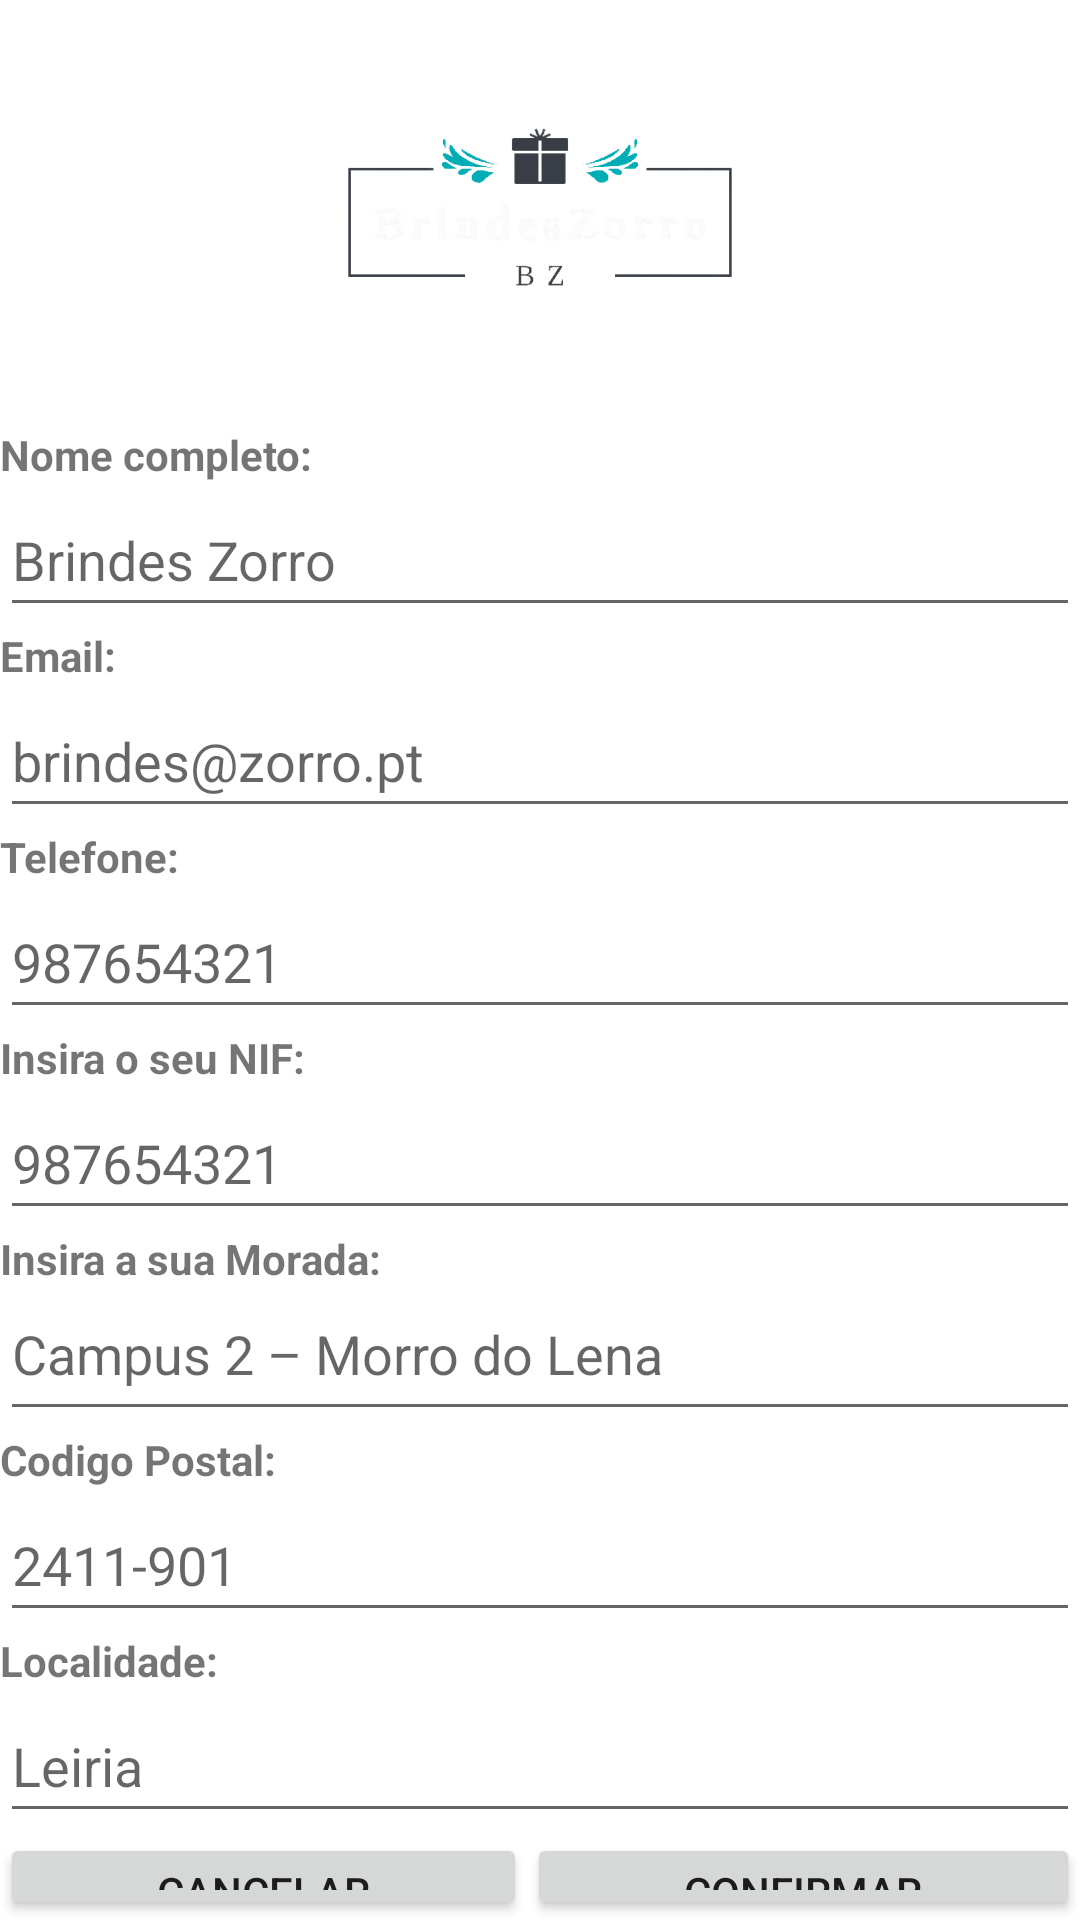

This screen was rendered from an Android layout file. Write that file and the resources it references.
<!-- AndroidManifest.xml: application theme Theme.BrindesZorro -->
<!-- res/layout/activity_criar_cliente.xml -->
<?xml version="1.0" encoding="utf-8"?>
<LinearLayout xmlns:android="http://schemas.android.com/apk/res/android"
    xmlns:app="http://schemas.android.com/apk/res-auto"
    xmlns:tools="http://schemas.android.com/tools"
    android:layout_width="match_parent"
    android:layout_height="match_parent"
    android:layout_margin="5dp"
    android:orientation="vertical"
    android:background="@drawable/fundo"
    tools:context=".EditarDadosPessoaisActivity">

    <ImageView
        android:id="@+id/imageViewLogo"
        android:layout_width="match_parent"
        android:layout_height="142dp"
        android:contentDescription="@string/descriptionLogo"
        app:srcCompat="@drawable/removidofundo" />

    <TextView
        android:id="@+id/textUserName"
        android:layout_width="match_parent"
        android:layout_height="wrap_content"
        android:text="@string/tvInsiraNome"
        android:textStyle="bold" />

    <EditText
        android:id="@+id/editTextNome"
        android:layout_width="match_parent"
        android:layout_height="wrap_content"
        android:ems="10"
        android:hint="@string/hintNomeBrindeszorro"
        android:inputType="text"
        android:minHeight="48dp" />

    <TextView
        android:id="@+id/textViewEmail"
        android:layout_width="match_parent"
        android:layout_height="wrap_content"
        android:text="@string/tvPedirEmail"
        android:textStyle="bold" />

    <EditText
        android:id="@+id/editTextPassword"
        android:layout_width="match_parent"
        android:layout_height="wrap_content"
        android:ems="10"
        android:hint="@string/hintEmailBrindesZorro"
        android:inputType="textPassword"
        android:minHeight="48dp" />

    <TextView
        android:id="@+id/textViewTelefone"
        android:layout_width="match_parent"
        android:layout_height="wrap_content"
        android:text="@string/tvInsiraTelefone"
        android:textStyle="bold" />

    <EditText
        android:id="@+id/editTextTelefone"
        android:layout_width="match_parent"
        android:layout_height="wrap_content"
        android:ems="10"
        android:hint="@string/hintTelefone"
        android:inputType="phone"
        android:minHeight="48dp" />

    <TextView
        android:id="@+id/textViewNIF"
        android:layout_width="match_parent"
        android:layout_height="wrap_content"
        android:text="@string/textViewInsiraNIF"
        android:textStyle="bold" />

    <EditText
        android:id="@+id/editTextNIF"
        android:layout_width="match_parent"
        android:layout_height="wrap_content"
        android:ems="10"
        android:hint="@string/hintTelefone"
        android:inputType="number"
        android:minHeight="48dp" />

    <TextView
        android:id="@+id/textViewMorada"
        android:layout_width="match_parent"
        android:layout_height="wrap_content"
        android:text="@string/textViewMorada"
        android:textStyle="bold" />

    <EditText
        android:id="@+id/editTextMultiLineMorada"
        android:layout_width="match_parent"
        android:layout_height="wrap_content"
        android:ems="10"
        android:gravity="start|top"
        android:hint="@string/hintMorada"
        android:inputType="textMultiLine"
        android:minHeight="48dp" />

    <TextView
        android:id="@+id/textViewCodPostal"
        android:layout_width="match_parent"
        android:layout_height="wrap_content"
        android:text="@string/textViewCodPostal"
        android:textStyle="bold" />

    <EditText
        android:id="@+id/editTextCodPostal"
        android:layout_width="match_parent"
        android:layout_height="wrap_content"
        android:ems="10"
        android:hint="@string/hintCodPostal"
        android:inputType="textPostalAddress"
        android:minHeight="48dp" />

    <TextView
        android:id="@+id/textViewLocalidade"
        android:layout_width="match_parent"
        android:layout_height="wrap_content"
        android:text="@string/textViewLocalidade"
        android:textStyle="bold" />

    <EditText
        android:id="@+id/editTextLocalidade"
        android:layout_width="match_parent"
        android:layout_height="wrap_content"
        android:ems="10"
        android:hint="@string/hintdescriptionLocalidade"
        android:inputType="text"
        android:minHeight="48dp" />

    <LinearLayout
        android:layout_width="match_parent"
        android:layout_height="match_parent"
        android:orientation="horizontal">

        <Button
            android:id="@+id/buttonCancelar"
            android:layout_width="wrap_content"
            android:layout_height="wrap_content"
            android:layout_weight="1"
            android:text="@string/textCancelar"
            android:onClick="Canceler"/>

        <Button
            android:id="@+id/buttonConfirmar"
            android:layout_width="wrap_content"
            android:layout_height="wrap_content"
            android:layout_weight="1"
            android:text="@string/textConfirmar" />
    </LinearLayout>

</LinearLayout>
<!-- resources referenced by this layout -->
<resources>
  <!-- drawable removidofundo: png bitmap (drawable, 25379 bytes) -->
  <string name="descriptionLogo">Imagem com logo da empresa</string>
  <string name="hintCodPostal">2411-901</string>
  <string name="hintEmailBrindesZorro">brindes@zorro.pt</string>
  <string name="hintMorada">Campus 2 – Morro do Lena</string>
  <string name="hintNomeBrindeszorro">Brindes Zorro</string>
  <string name="hintTelefone">987654321</string>
  <string name="hintdescriptionLocalidade">Leiria</string>
  <string name="textCancelar">Cancelar</string>
  <string name="textConfirmar">Confirmar</string>
  <string name="textViewCodPostal">Codigo Postal:</string>
  <string name="textViewInsiraNIF">Insira o seu NIF:</string>
  <string name="textViewLocalidade">Localidade:</string>
  <string name="textViewMorada">Insira a sua Morada:</string>
  <string name="tvInsiraNome">Nome completo:</string>
  <string name="tvInsiraTelefone">Telefone:</string>
  <string name="tvPedirEmail">Email:</string>
  <style name="Theme.BrindesZorro" parent="Base.Theme.BrindesZorro" />
  <style name="Base.Theme.BrindesZorro" parent="Theme.MaterialComponents.DayNight.DarkActionBar">
          
          
     </style>
</resources>
